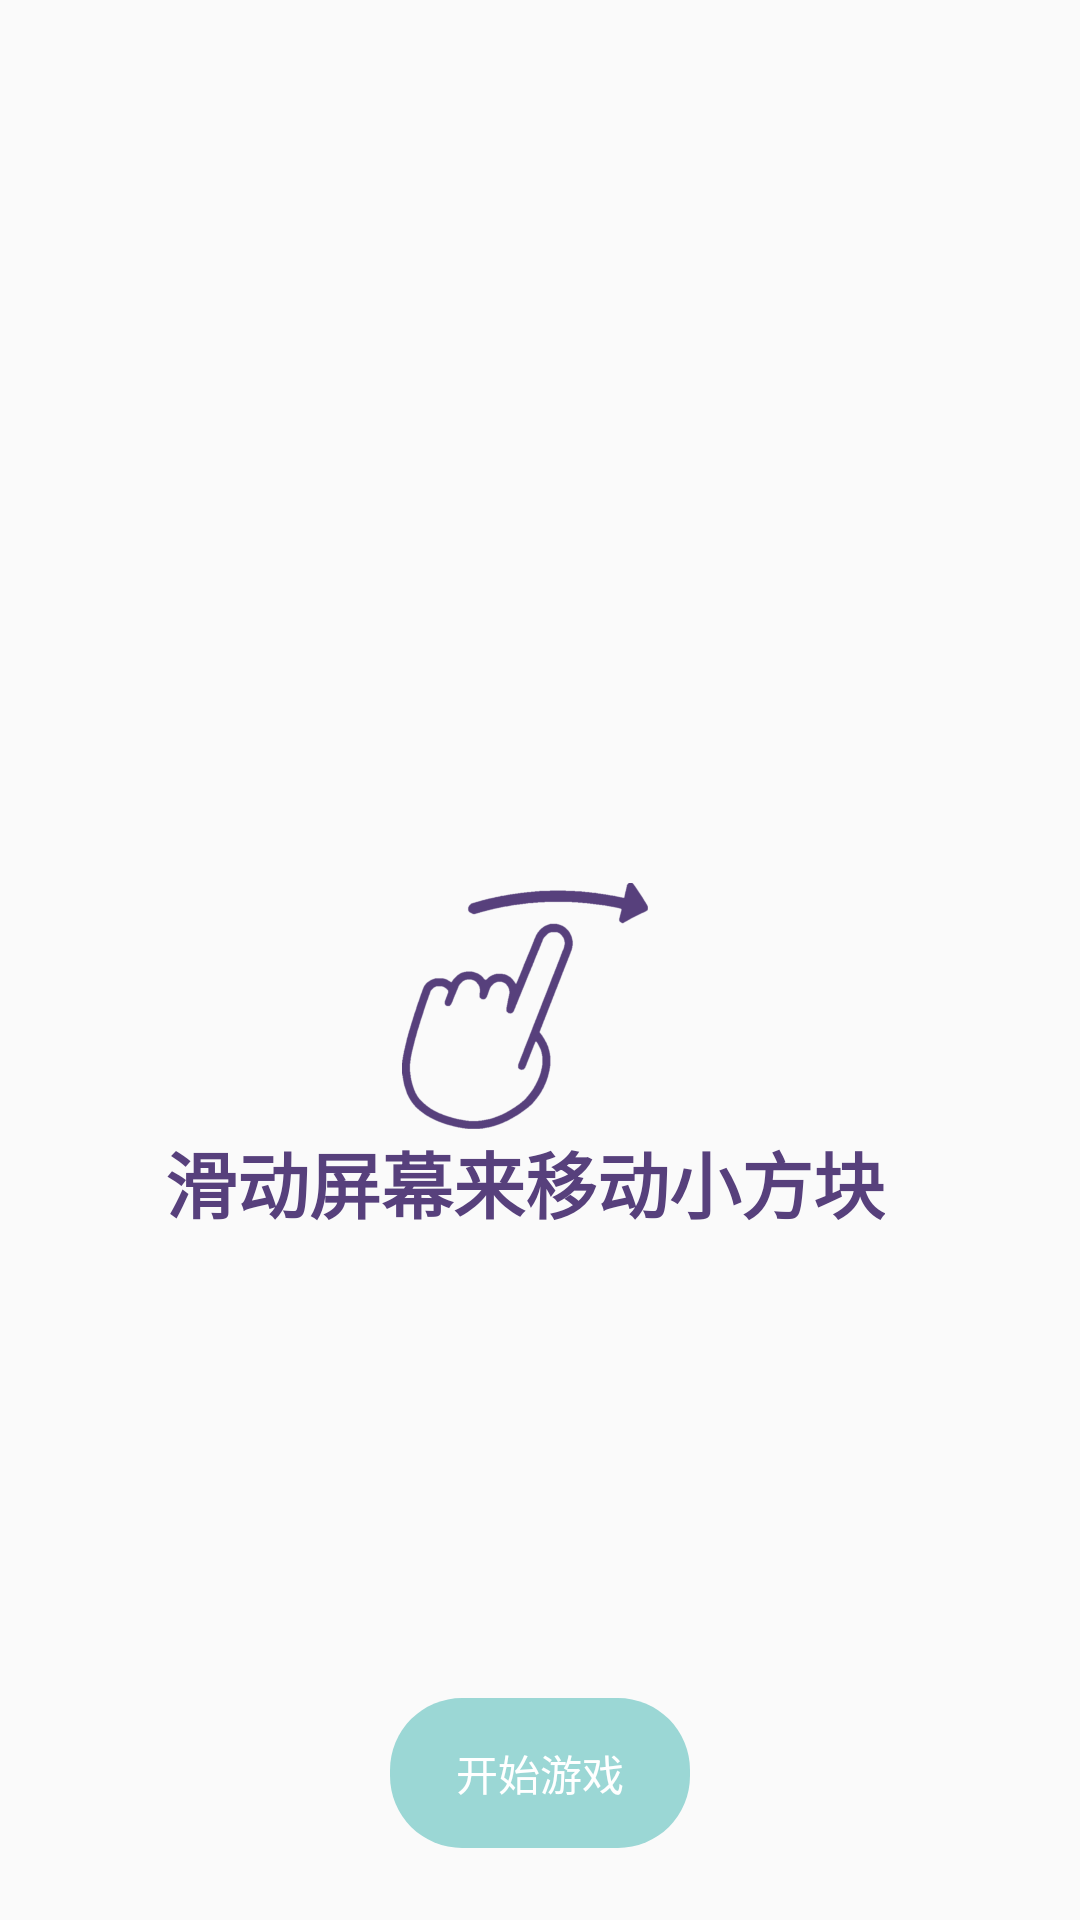

Reconstruct the res/layout file that produces this screen, plus the resources it refers to.
<!-- AndroidManifest.xml: application theme AppTheme -->
<!-- res/layout/guide_view_4.xml -->
<?xml version="1.0" encoding="utf-8"?>
<androidx.constraintlayout.widget.ConstraintLayout xmlns:android="http://schemas.android.com/apk/res/android"
    xmlns:app="http://schemas.android.com/apk/res-auto"
    xmlns:tools="http://schemas.android.com/tools"
    android:layout_width="match_parent"
    android:layout_height="match_parent">

    <androidx.constraintlayout.widget.Guideline
        android:id="@+id/guideline3"
        android:layout_width="wrap_content"
        android:layout_height="wrap_content"
        android:orientation="vertical"
        app:layout_constraintGuide_percent="0.6" />

    <androidx.constraintlayout.widget.Guideline
        android:id="@+id/guideline4"
        android:layout_width="wrap_content"
        android:layout_height="wrap_content"
        android:orientation="horizontal"
        app:layout_constraintGuide_percent="0.46" />

    <ImageView
        android:id="@+id/iv_arrow"
        android:layout_width="82dp"
        android:layout_height="82dp"
        android:src="@drawable/ic_swipe"
        android:tint="@color/colorTheme"
        app:layout_constraintEnd_toStartOf="@+id/guideline3"
        app:layout_constraintTop_toTopOf="@+id/guideline4"
        tools:ignore="ContentDescription" />

    <TextView
        android:layout_width="wrap_content"
        android:layout_height="wrap_content"
        android:layout_below="@+id/iv_arrow"
        android:text="@string/tv_guide_4"
        android:textColor="@color/colorTheme"
        android:textSize="24sp"
        android:textStyle="bold"
        app:layout_constraintEnd_toEndOf="@+id/iv_arrow"
        app:layout_constraintStart_toStartOf="@+id/iv_arrow"
        app:layout_constraintTop_toBottomOf="@+id/iv_arrow" />


    <TextView
        android:id="@+id/tv_i_know"
        android:layout_width="100dp"
        android:layout_height="50dp"
        android:layout_alignParentBottom="true"
        android:layout_centerHorizontal="true"
        android:layout_margin="24dp"
        android:background="@drawable/bg_guide_i_know"
        android:gravity="center"
        android:text="@string/tv_start"
        android:textColor="@android:color/white"
        app:layout_constraintBottom_toBottomOf="parent"
        app:layout_constraintEnd_toEndOf="parent"
        app:layout_constraintStart_toStartOf="parent" />

</androidx.constraintlayout.widget.ConstraintLayout>
<!-- resources referenced by this layout -->
<resources>
  <color name="colorTheme">#57407C</color>
  <!-- drawable bg_guide_i_know (drawable) -->
  <?xml version="1.0" encoding="utf-8"?>
  <shape xmlns:android="http://schemas.android.com/apk/res/android"
      android:shape="rectangle">
  
      <solid android:color="#9BD7D5" />
  
      <corners android:radius="24dp" />
  
  </shape>
  <!-- drawable ic_swipe: png bitmap (drawable-v24, 121793 bytes) -->
  <string name="tv_guide_4">滑动屏幕来移动小方块</string>
  <string name="tv_start">开始游戏</string>
  <style name="AppTheme" parent="Theme.AppCompat.Light.NoActionBar">
          
          <item name="colorPrimary">@color/colorPrimary</item>
          <item name="colorPrimaryDark">@color/colorPrimaryDark</item>
          <item name="colorAccent">@color/colorAccent</item>
      </style>
  <color name="colorPrimary">@color/colorTheme</color>
  <color name="colorPrimaryDark">@color/colorTheme</color>
  <color name="colorAccent">#E7475E</color>
</resources>
